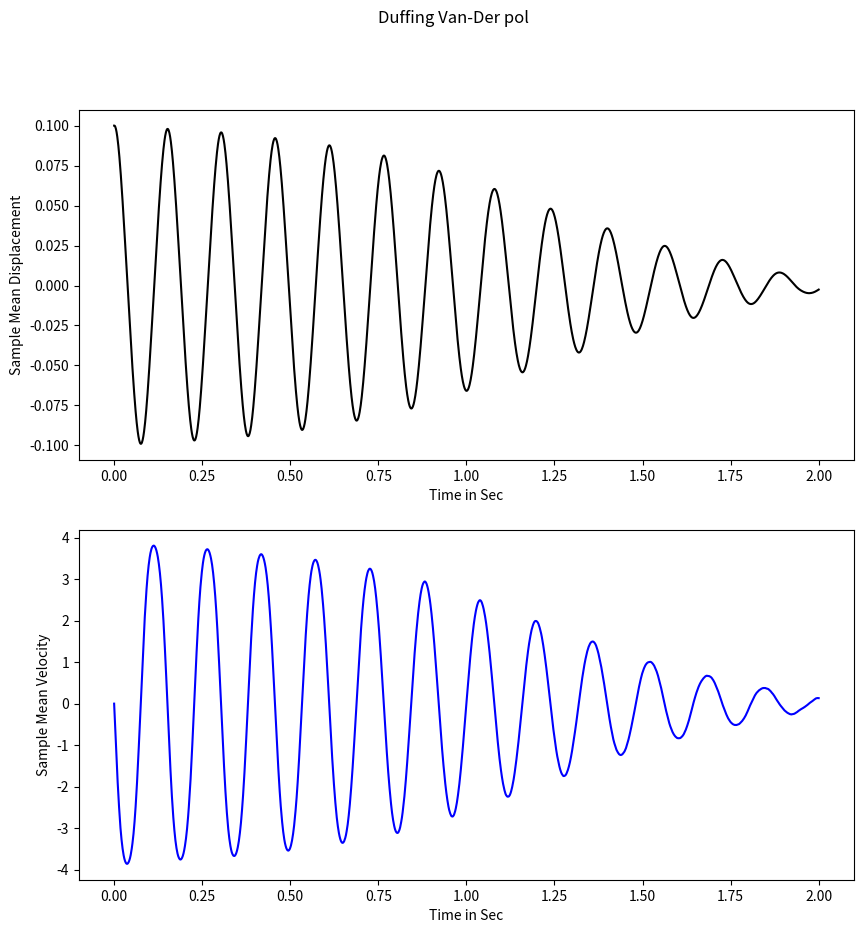
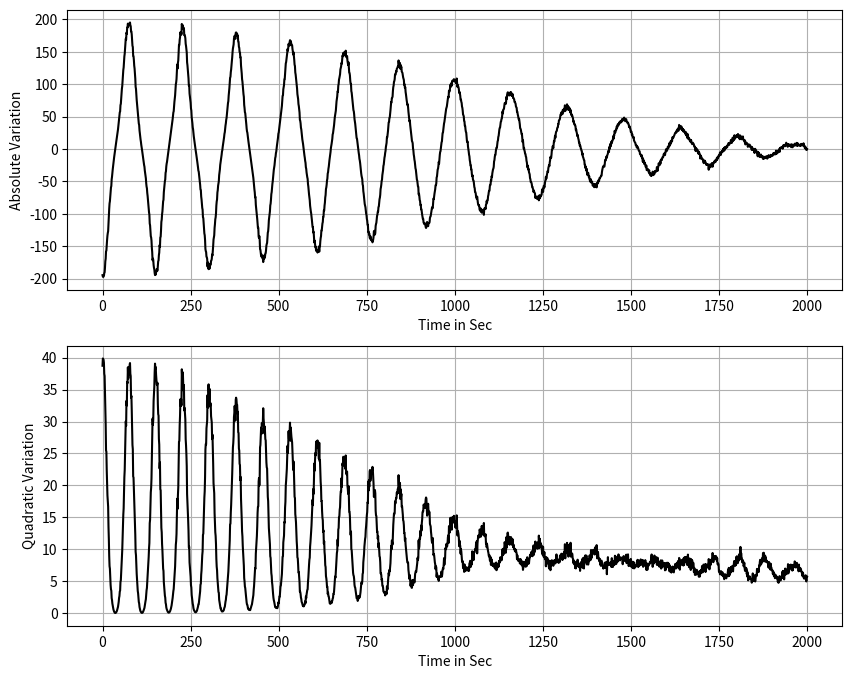

The matplotlib source for these figures, in order:
# -*- coding: utf-8 -*-
"""
Created on Fri Oct 22 15:10:08 2021

[redacted]
"""

import numpy as np
import matplotlib.pyplot as plt

"""
A linear Dynamical system excited by random noise
The solution is attempted by Taylor 1.5 strong scheme method,
--------------------------------------------------------------------------
"""

# parameters of Duffing oscillator in Equation
# ---------------------------------------------
m = 1
c = 2
k = 1000
k3 = 100000
sigma = 10

# solution by Taylor 1.5 strong scheme Run with dt=0.01
# -------------------------------------------------------
T = 2
dt = 0.001
t = np.arange(0, T+dt, dt)
Nsamp = 100 #int(1/dt) # no. of samples in the run

b = np.array([0, sigma])
delmat = np.row_stack(([np.sqrt(dt), 0],[(dt**1.5)/2, (dt**1.5)/(2*np.sqrt(3))]))

y1 = []
y2 = []
xz = []
xzs = []
# Simulation Starts Here ::
# -------------------------------------------------------
for ensemble in range(Nsamp):
    print(ensemble)
    x0 = np.array([0.1, 0])
    x = np.vstack(x0)  # Zero initial condition.
    for n in range(len(t)-1):
        delgen = np.dot(delmat, np.random.normal(0,1,2))
        dW = delgen[0]
        dZ = delgen[1]
        a1 = x0[1]
        a2 = -(c/m)*x0[1]-(k/m)*x0[0]-(k3/m)*(x0[0]**3)
        b1 = 0
        b2 = (sigma/m)*x0[0]
     #   L0a1 = a2
     #   L0a2 = a1*(-(k/m)-((3*k3/m)*(x0[0]**2)))+a2*(-(c/m))
     #   L0b1 = 0
     #   L0b2 = a1*(sigma/m)
     #   L1a1 = b2
     #   L1a2 = b2*(-(c/m))
     #   L1b1 = 0
     #   L1b2 = 0
        
        # sol1 = x0[0] + a1*dt + 0.5*L0a1*(dt**2) + L1a1*dZ
        # sol2 = x0[1] + a2*dt + b2*dW + 0.5*L0a2*(dt**2) + L1a2*dZ + L0b2*(dW*dt-dZ)
        sol1 = x0[0] + a1*dt 
        sol2 = x0[1] + a2*dt + b2*dW 
        x0 = np.array([sol1, sol2])
        x = np.column_stack((x, x0))
        
    y1.append(x[0,:])
    y2.append(x[1,:])
    
    zint = x[1,0:-1]
    xfinal = x[1,1:] 
    xmz = (xfinal - zint) # 'x(t)-z' vector
    xmz2 = np.multiply(xmz, xmz)
    xz.append(xmz)
    xzs.append(xmz2)
    
    # xz.append(np.mean(xmz))
    # xzs.append(np.mean(np.multiply(xmz, xmz)))
    
xz = pow(dt,-1)*np.mean(np.array(xz), axis = 0)
xzs = pow(dt,-1)*np.mean(np.array(xzs), axis = 0)

y1 = np.array(y1)
y2 = np.array(y2)
u = np.mean(y1, axis = 0)
udot = np.mean(y2, axis = 0)
time = t[0:-1]
# xz = pow(dt,-1)*np.array(xz)
# xzs = pow(dt,-1)*np.array(xzs)

# libr = []
# for j in range(len(y1)):
#     z = np.row_stack((y1[j,:], y2[j,:]))
#     D, nl = fun_library0.library(z, 6, 0)
#     libr.append(D)
# gg= np.mean(np.array(libr), axis = 0)
# D, nl = fun_library0.library(np.row_stack((u, udot)), 6, 0)

plt.figure(1)
plt.figure(figsize = (10, 10))
plt.subplot(211)
plt.plot(t, u, 'k')
plt.xlabel('Time in Sec'); 
plt.ylabel('Sample Mean Displacement');
# plt.grid(True); 

plt.subplot(212)
plt.plot(t, udot, 'b')
plt.xlabel('Time in Sec'); 
plt.ylabel('Sample Mean Velocity');
# plt.grid(True); 
plt.suptitle('Duffing Van-Der pol')

plt.figure(2)
plt.figure(figsize = (10, 8))
plt.subplot(211)
plt.plot(xz, 'k')
plt.xlabel('Time in Sec'); 
plt.ylabel('Absolute Variation');
plt.grid(True);

plt.subplot(212)
plt.plot(xzs, 'k')
plt.xlabel('Time in Sec'); 
plt.ylabel('Quadratic Variation');
plt.grid(True);
    
    